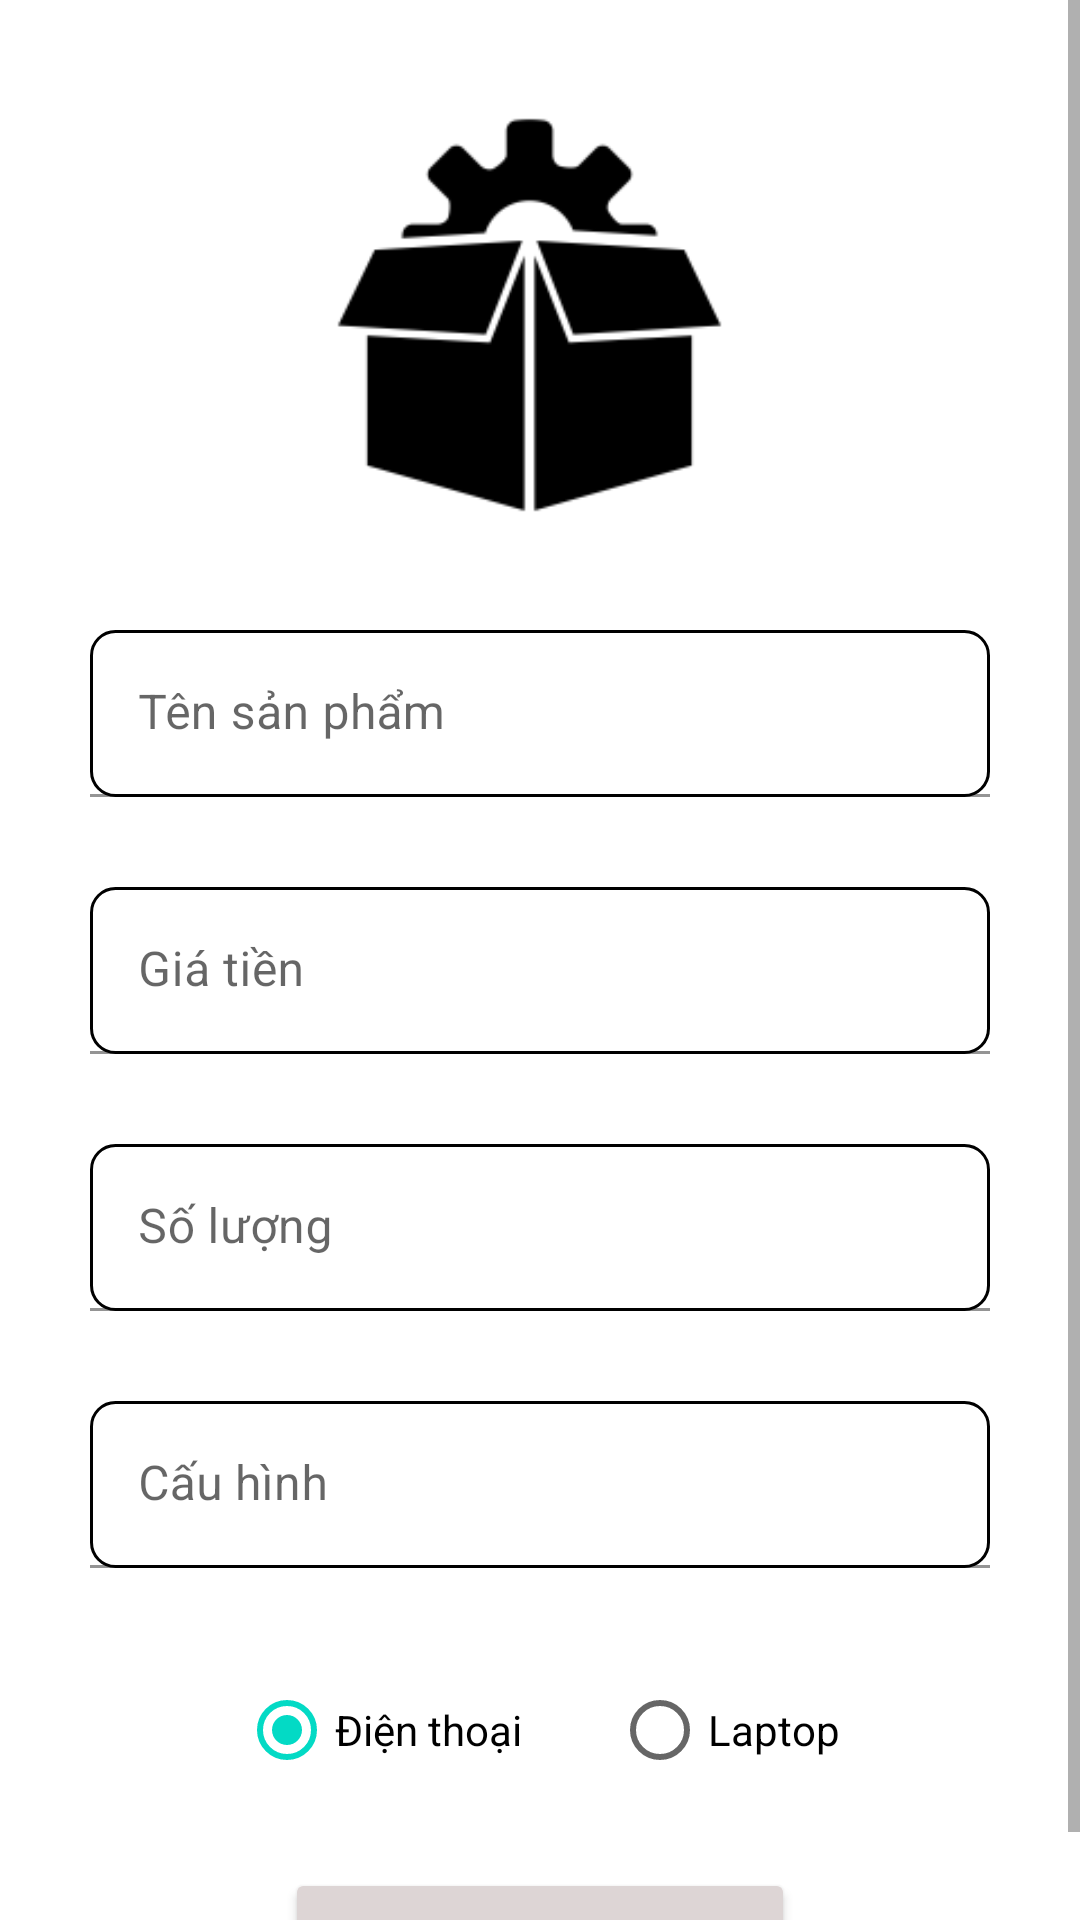

Reconstruct the res/layout file that produces this screen, plus the resources it refers to.
<!-- AndroidManifest.xml: application theme Theme.Appbanhang_admin -->
<!-- res/layout/capnhapsanpham.xml -->
<ScrollView
    android:layout_width="match_parent"
    android:layout_height="match_parent"
    xmlns:android="http://schemas.android.com/apk/res/android"
    xmlns:app="http://schemas.android.com/apk/res-auto">


    <androidx.constraintlayout.widget.ConstraintLayout
        xmlns:android="http://schemas.android.com/apk/res/android"
        android:layout_width="match_parent"
        android:layout_height="match_parent"
      >

        <ImageView
            android:id="@+id/img_sp"
            android:layout_width="150sp"
            android:layout_height="150dp"
            android:src="@drawable/icon_sanpham"
            app:layout_constraintTop_toTopOf="parent"
            app:layout_constraintLeft_toLeftOf="parent"
            android:layout_marginTop="30dp"
            android:layout_marginLeft="100dp"
            />


        <ImageButton
            android:id="@+id/btn_upload"
            android:layout_width="wrap_content"
            android:layout_height="wrap_content"
            android:layout_marginStart="50dp"
            android:layout_marginTop="140dp"
            android:src="@drawable/icon_upload"
            app:layout_constraintStart_toEndOf="@id/img_sp"
            app:layout_constraintTop_toTopOf="parent"
            android:visibility="gone"

            />

        <com.google.android.material.textfield.TextInputLayout
            android:id="@+id/line1"
            android:layout_width="match_parent"
            android:layout_height="wrap_content"
            app:layout_constraintTop_toBottomOf="@id/img_sp"

            >
            <com.google.android.material.textfield.TextInputEditText
                android:id="@+id/tv_tensp"
                android:layout_marginTop="30dp"
                android:layout_marginLeft="30dp"
                android:layout_marginRight="30dp"
                android:layout_width="match_parent"
                android:layout_height="wrap_content"
                android:hint="Tên sản phẩm"
                android:textColor="#000000"
                android:background="@drawable/rounded_bg"
                android:enabled="false"
                />

        </com.google.android.material.textfield.TextInputLayout>
        <com.google.android.material.textfield.TextInputLayout
            android:id="@+id/line2"
            android:layout_width="match_parent"
            android:layout_height="wrap_content"
            app:layout_constraintTop_toBottomOf="@id/line1"


            >
            <com.google.android.material.textfield.TextInputEditText
                android:id="@+id/tv_giatien"
                android:layout_marginTop="30dp"
                android:layout_marginLeft="30dp"
                android:layout_marginRight="30dp"
                android:layout_width="match_parent"
                android:layout_height="wrap_content"
                android:hint="Giá tiền"
                android:textColor="#000000"

                android:background="@drawable/rounded_bg"
                android:enabled="false"                />

        </com.google.android.material.textfield.TextInputLayout>
        <com.google.android.material.textfield.TextInputLayout
            android:id="@+id/line3"
            android:layout_width="match_parent"
            android:layout_height="wrap_content"
            app:layout_constraintTop_toBottomOf="@id/line2"


            >
            <com.google.android.material.textfield.TextInputEditText
                android:id="@+id/tv_soluong"
                android:layout_marginTop="30dp"
                android:layout_marginLeft="30dp"
                android:layout_marginRight="30dp"
                android:layout_width="match_parent"
                android:layout_height="wrap_content"
                android:hint="Số lượng"
                android:textColor="#000000"

                android:background="@drawable/rounded_bg"
                android:enabled="false"                />

        </com.google.android.material.textfield.TextInputLayout>

        <com.google.android.material.textfield.TextInputLayout
            android:id="@+id/line4"
            android:layout_width="match_parent"
            android:layout_height="wrap_content"
            app:layout_constraintTop_toBottomOf="@id/line3"


            >
            <com.google.android.material.textfield.TextInputEditText
                android:id="@+id/tv_cauhinh"
                android:layout_marginTop="30dp"
                android:layout_marginLeft="30dp"
                android:layout_marginRight="30dp"
                android:layout_width="match_parent"
                android:layout_height="wrap_content"
                android:hint="Cấu hình"
                android:background="@drawable/rounded_bg"
                android:enabled="false"
                android:textColor="#000000"
                />

        </com.google.android.material.textfield.TextInputLayout>

        <RadioGroup
            android:id="@+id/radio_group"
            android:layout_width="match_parent"
            android:layout_height="wrap_content"
            app:layout_constraintTop_toBottomOf="@id/line4"
            app:layout_constraintStart_toStartOf="parent"
            android:gravity="center"
            android:orientation="horizontal"
            android:layout_marginTop="30dp"
            >
            <RadioButton
                android:id="@+id/radio_dienthoai"
                android:layout_width="wrap_content"
                android:layout_height="wrap_content"
                android:text="Điện thoại"
                android:checked="true"
                android:clickable="false"
                />
            <RadioButton
                android:id="@+id/radio_laptop"
                android:layout_width="wrap_content"
                android:layout_height="wrap_content"
                android:text="Laptop"
                android:layout_marginLeft="30dp"
                android:clickable="false"
                />
        </RadioGroup>

        <Button
            android:id="@+id/btn_capnhap"
            android:layout_width="170dp"
            android:layout_height="wrap_content"
            android:layout_marginTop="100dp"
            android:layout_marginLeft="30dp"
            android:layout_marginRight="30dp"
            android:text="Cập nhập"
            android:textAllCaps="false"
            android:backgroundTint="#E83C77"
            app:layout_constraintTop_toBottomOf="@id/line4"
            app:layout_constraintRight_toRightOf="parent"
            android:visibility="gone"
            />

        <Button
            android:id="@+id/btn_huy"
            android:layout_width="170dp"
            android:layout_height="wrap_content"
            android:layout_marginTop="100dp"
            android:layout_marginLeft="30dp"
            android:layout_marginRight="30dp"
            android:text="Hủy"
            android:textAllCaps="false"
            android:backgroundTint="#767B81"
            app:layout_constraintTop_toBottomOf="@id/line4"
            app:layout_constraintLeft_toLeftOf="parent"
            android:visibility="gone"
            />

        <Button
            android:id="@+id/btn_edit"
            android:layout_width="170dp"
            android:layout_height="wrap_content"
            android:layout_marginTop="100dp"
            android:layout_marginLeft="30dp"
            android:layout_marginRight="30dp"
            android:text="Chỉnh sửa"
            android:textStyle="bold"
            android:textColor="#000000"
            android:textAllCaps="false"
            android:backgroundTint="#DDD5D5"
            app:layout_constraintTop_toBottomOf="@id/line4"
            app:layout_constraintLeft_toLeftOf="parent"
            app:layout_constraintRight_toRightOf="parent"
            />


    </androidx.constraintlayout.widget.ConstraintLayout>

</ScrollView>
<!-- resources referenced by this layout -->
<resources>
  <!-- drawable icon_sanpham: png bitmap (drawable, 4448 bytes) -->
  <!-- drawable rounded_bg (drawable) -->
  <shape xmlns:android="http://schemas.android.com/apk/res/android">
      <solid android:color="#FFFFFF" /> 
      <corners android:radius="8dp" /> 
      <stroke
          android:color="#000000"
          android:width="1dp" /> 
  </shape>
  <style name="Theme.Appbanhang_admin" parent="Theme.MaterialComponents.DayNight.NoActionBar">
          
          <item name="colorPrimary">@color/purple_500</item>
          <item name="colorPrimaryVariant">@color/purple_700</item>
          <item name="colorOnPrimary">@color/white</item>
          
          <item name="colorSecondary">@color/teal_200</item>
          <item name="colorSecondaryVariant">@color/teal_700</item>
          <item name="colorOnSecondary">@color/black</item>
          
          <item name="android:statusBarColor">?attr/colorPrimaryVariant</item>
          
  
  
      </style>
  <!-- not gathered from this repository: default colours our renderer supplied (Android Studio template values) -->
  <color name="purple_500">#FF6200EE</color>
  <color name="purple_700">#FF3700B3</color>
  <color name="teal_200">#FF03DAC5</color>
  <color name="teal_700">#FF018786</color>
  <color name="black">#FF000000</color>
  <color name="white">#FFFFFFFF</color>
</resources>
